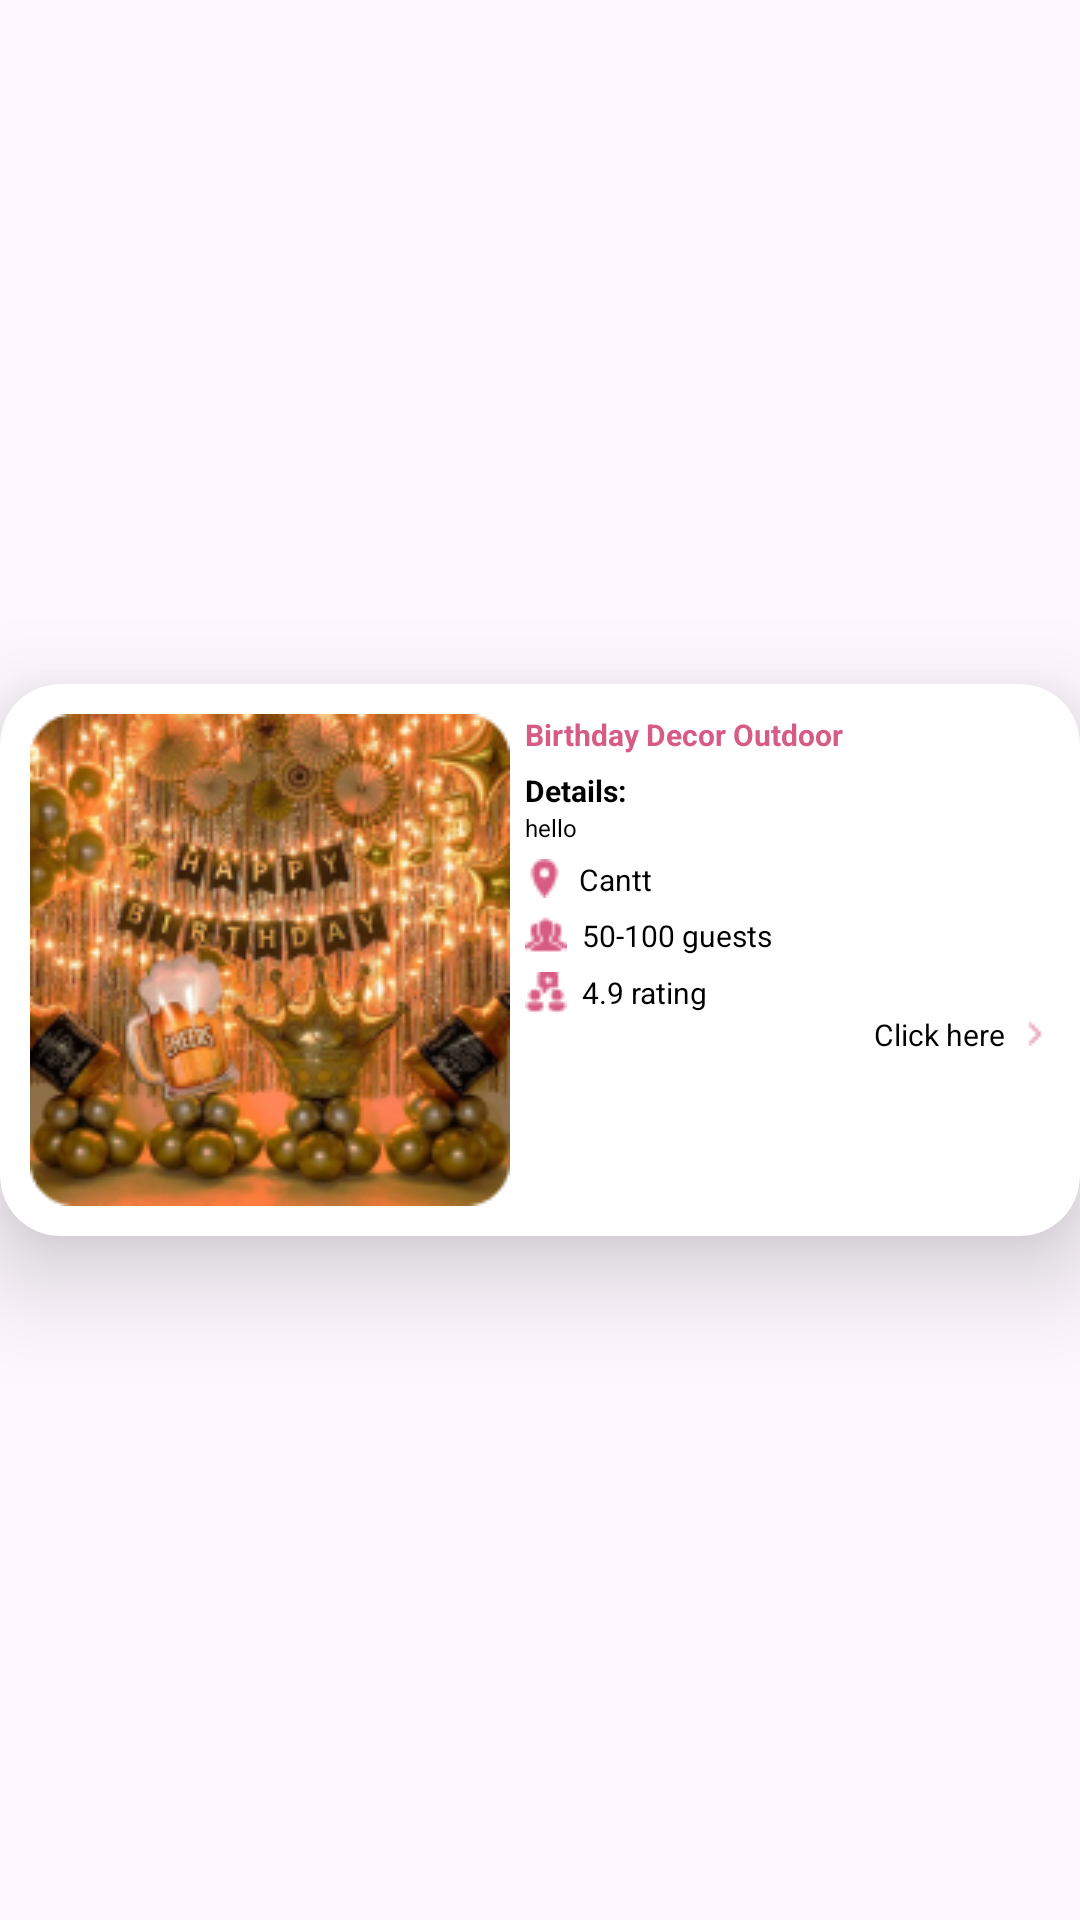

Reconstruct the res/layout file that produces this screen, plus the resources it refers to.
<!-- AndroidManifest.xml: application theme Theme.LoginScreenActivity -->
<!-- res/layout/hall_item.xml -->
<?xml version="1.0" encoding="utf-8"?>
<LinearLayout xmlns:android="http://schemas.android.com/apk/res/android"
    android:layout_width="370dp"
    android:layout_height="182dp"
    android:layout_gravity="center_horizontal"
    xmlns:app="http://schemas.android.com/apk/res-auto"
    android:orientation="vertical"
    android:layout_margin="10dp"
    android:id="@+id/main"
    android:gravity="center">


    <androidx.cardview.widget.CardView
        android:layout_width="match_parent"
        android:layout_height="wrap_content"
        app:cardCornerRadius="20dp"
        app:cardElevation="20dp">

        <LinearLayout
            android:layout_width="match_parent"
            android:layout_height="match_parent"
            android:orientation="horizontal"
            android:gravity="center"
            android:padding="10dp">

            <ImageView
                android:layout_width="160dp"
                android:layout_height="164dp"
                android:src="@drawable/mask"
                android:id="@+id/ivCategoryPic"
                android:layout_gravity="left"/>

            <LinearLayout
                android:layout_width="match_parent"
                android:layout_height="match_parent"
                android:orientation="vertical"
                android:gravity="left"
                android:layout_marginLeft="5dp">

                <TextView
                    android:layout_width="wrap_content"
                    android:layout_height="wrap_content"
                    android:id="@+id/tvCategoryName"
                    android:layout_marginBottom="5dp"
                    android:textColor="#D75B83"
                    android:text="Birthday Decor Outdoor"
                    android:textSize="10sp"
                    android:textStyle="bold"
                    />

                <TextView
                    android:layout_width="wrap_content"
                    android:layout_height="wrap_content"
                    android:text="Details:"
                    android:textStyle="bold"
                    android:id="@+id/tvdetails"
                    android:textSize="10sp"
                    android:textColor="#000000"/>
                <TextView
                    android:layout_width="wrap_content"
                    android:layout_height="wrap_content"
                    android:textSize="8sp"
                    android:text="hello"
                    android:id="@+id/details"
                    android:textColor="#000000"/>

                <LinearLayout
                    android:layout_width="wrap_content"
                    android:layout_height="wrap_content"
                    android:orientation="horizontal"
                    android:layout_marginTop="5dp">
                    <ImageView
                        android:layout_width="wrap_content"
                        android:layout_height="wrap_content"
                        android:src="@drawable/location"
                        android:id="@+id/ivlocation"/>
                    <TextView
                        android:layout_width="wrap_content"
                        android:layout_height="wrap_content"
                        android:id="@+id/tvloc"
                        android:text="Cantt"
                        android:textSize="10sp"
                        android:textColor="#000000"
                        android:layout_marginLeft="5dp"/>
                </LinearLayout>

                <LinearLayout
                    android:layout_width="wrap_content"
                    android:layout_height="wrap_content"
                    android:orientation="horizontal"
                    android:layout_marginTop="5dp">
                    <ImageView
                        android:layout_width="wrap_content"
                        android:layout_height="wrap_content"
                        android:src="@drawable/people"
                        android:id="@+id/ivppl"/>
                    <TextView
                        android:layout_width="wrap_content"
                        android:layout_height="wrap_content"
                        android:text="50-100 guests"
                        android:id="@+id/guests"
                        android:textSize="10sp"
                        android:textColor="#000000"
                        android:layout_marginLeft="5dp"/>
                </LinearLayout>

                <LinearLayout
                    android:layout_width="wrap_content"
                    android:layout_height="wrap_content"
                    android:orientation="horizontal"
                    android:layout_marginTop="5dp">
                    <ImageView
                        android:layout_width="wrap_content"
                        android:layout_height="wrap_content"
                        android:src="@drawable/feed"
                        android:id="@+id/ivfeedback"/>
                    <TextView
                        android:layout_width="wrap_content"
                        android:layout_height="wrap_content"
                        android:text="4.9 rating"
                        android:id="@+id/ratings"
                        android:textSize="10sp"
                        android:textColor="#000000"
                        android:layout_marginLeft="5dp"/>
                </LinearLayout>
                <LinearLayout
                    android:layout_width="wrap_content"
                    android:layout_height="wrap_content"
                    android:orientation="horizontal"
                    android:layout_gravity="right"
                    android:gravity="center_vertical">
                    <TextView
                        android:layout_width="wrap_content"
                        android:layout_height="wrap_content"
                        android:text="Click here"
                        android:textSize="10sp"
                        android:textColor="#000000"
                        android:layout_marginLeft="5dp"/>
                    <ImageView
                        android:layout_width="wrap_content"
                        android:layout_height="wrap_content"
                        android:src="@drawable/forward"
                        android:id="@+id/ivforward"
                        android:layout_marginLeft="5dp"/>
                </LinearLayout>
            </LinearLayout>
        </LinearLayout>
    </androidx.cardview.widget.CardView>
</LinearLayout>
<!-- resources referenced by this layout -->
<resources>
  <!-- drawable feed: png bitmap (drawable, 587 bytes) -->
  <!-- drawable forward: png bitmap (drawable, 191 bytes) -->
  <!-- drawable location: png bitmap (drawable, 427 bytes) -->
  <!-- drawable mask: png bitmap (drawable, 70879 bytes) -->
  <!-- drawable people: png bitmap (drawable, 443 bytes) -->
  <style name="Theme.LoginScreenActivity" parent="Base.Theme.LoginScreenActivity" />
  <style name="Base.Theme.LoginScreenActivity" parent="Theme.Material3.DayNight.NoActionBar">
          
          
      </style>
</resources>
